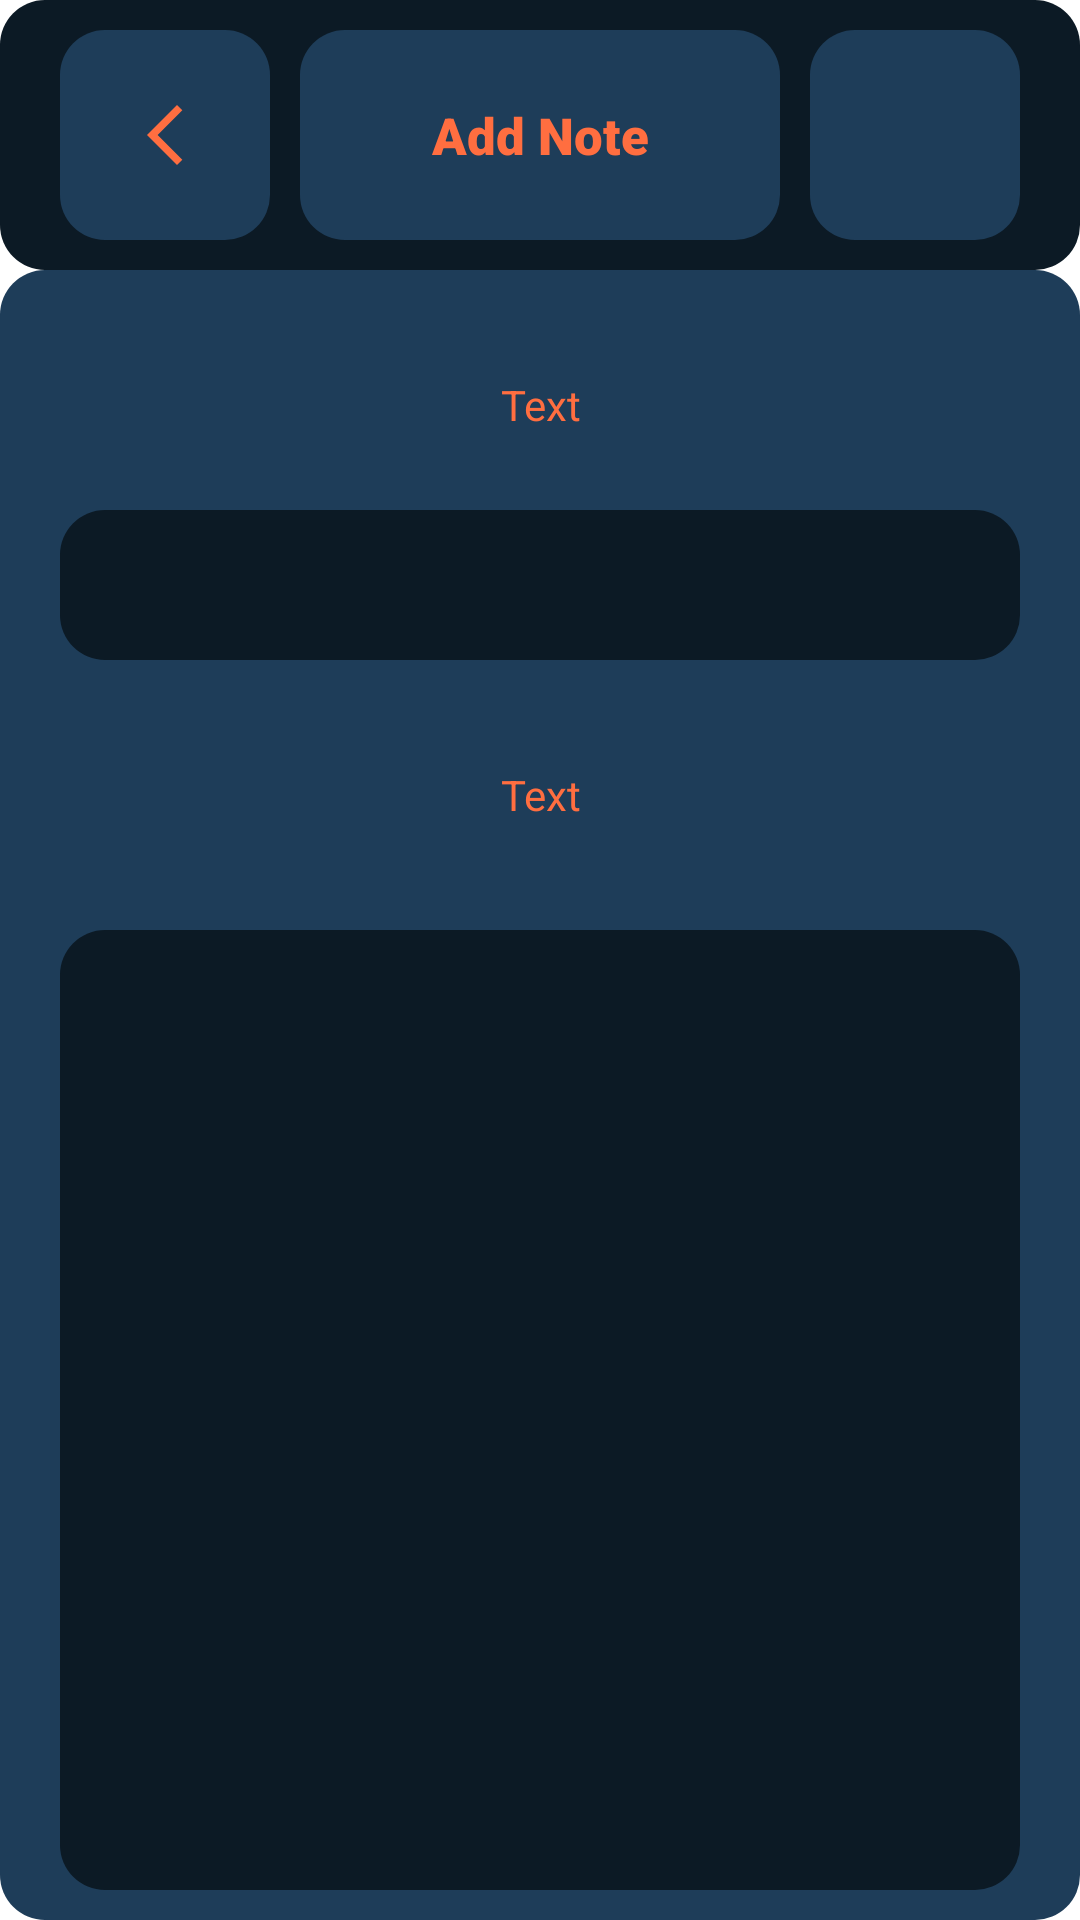

This screen was rendered from an Android layout file. Write that file and the resources it references.
<!-- AndroidManifest.xml: application theme Theme.SingiDingiOffice -->
<!-- res/layout/activity_note_add.xml -->
<?xml version="1.0" encoding="utf-8"?>
<androidx.constraintlayout.widget.ConstraintLayout xmlns:android="http://schemas.android.com/apk/res/android"
    xmlns:app="http://schemas.android.com/apk/res-auto"
    xmlns:tools="http://schemas.android.com/tools"
    android:layout_width="match_parent"
    android:layout_height="match_parent"
    tools:context=".NoteAddActivity">

    <androidx.constraintlayout.widget.ConstraintLayout
        android:id="@+id/headerLayout"
        android:layout_width="match_parent"
        android:layout_height="90dp"
        android:background="@drawable/rounded_dark_navy"
        android:padding="10dp"
        app:layout_constraintEnd_toEndOf="parent"
        app:layout_constraintStart_toStartOf="parent"
        app:layout_constraintTop_toTopOf="parent">

        <ImageButton
            android:id="@+id/noteAddBack"
            android:layout_width="70dp"
            android:layout_height="70dp"
            android:layout_marginStart="10dp"
            android:layout_marginTop="10dp"
            android:layout_marginBottom="10dp"
            android:background="@drawable/rounded_navy"
            android:src="@drawable/ic_back"
            app:layout_constraintBottom_toBottomOf="parent"
            app:layout_constraintStart_toStartOf="parent"
            app:layout_constraintTop_toTopOf="@+id/headerLayout" />

        <TextView
            android:id="@+id/titleLabel"
            android:layout_width="0dp"
            android:layout_height="70dp"
            android:layout_marginStart="10dp"
            android:layout_marginTop="10dp"
            android:layout_marginEnd="10dp"
            android:layout_marginBottom="10dp"
            android:background="@drawable/rounded_navy"
            android:fontFamily="sans-serif-black"
            android:gravity="center"
            android:text="Add Note"
            android:textColor="@color/red_orange"
            android:padding="15dp"
            android:textSize="17dp"
            app:layout_constraintBottom_toBottomOf="parent"
            app:layout_constraintEnd_toStartOf="@+id/noteAddCheck"
            app:layout_constraintStart_toEndOf="@+id/noteAddBack"
            app:layout_constraintTop_toTopOf="@+id/headerLayout" />

        <ImageButton
            android:id="@+id/noteAddCheck"
            android:layout_width="70dp"
            android:layout_height="70dp"
            android:layout_marginTop="10dp"
            android:layout_marginEnd="10dp"
            android:layout_marginBottom="10dp"
            android:background="@drawable/rounded_navy"
            android:src="@drawable/ic_check"
            app:layout_constraintBottom_toBottomOf="parent"
            app:layout_constraintEnd_toEndOf="parent"
            app:layout_constraintTop_toTopOf="@+id/headerLayout" />

    </androidx.constraintlayout.widget.ConstraintLayout>

    <androidx.constraintlayout.widget.ConstraintLayout
        android:id="@+id/NoteAddLayout"
        android:layout_width="0dp"
        android:layout_height="0dp"
        android:background="@drawable/rounded_navy"
        app:layout_constraintBottom_toBottomOf="parent"
        app:layout_constraintEnd_toEndOf="parent"
        app:layout_constraintStart_toStartOf="parent"
        app:layout_constraintTop_toBottomOf="@+id/headerLayout">

        <TextView
            android:id="@+id/noteAddTitleLabel"
            android:layout_width="80dp"
            android:layout_height="50dp"
            android:layout_marginTop="20dp"
            android:gravity="center"
            android:text="Text"
            android:textColor="@color/red_orange"
            app:layout_constraintEnd_toEndOf="parent"
            app:layout_constraintStart_toStartOf="parent"
            app:layout_constraintTop_toTopOf="parent" />

        <TextView
            android:id="@+id/noteAddContentLabel"
            android:layout_width="80dp"
            android:layout_height="50dp"
            android:layout_marginStart="20dp"
            android:layout_marginTop="20dp"
            android:layout_marginEnd="20dp"
            android:gravity="center"
            android:text="Text"
            android:textColor="@color/red_orange"
            app:layout_constraintEnd_toEndOf="parent"
            app:layout_constraintStart_toStartOf="parent"
            app:layout_constraintTop_toBottomOf="@+id/noteAddTitle" />

        <EditText
            android:id="@+id/noteAddTitle"
            android:layout_width="0dp"
            android:layout_height="50dp"
            android:layout_marginStart="20dp"
            android:layout_marginTop="10dp"
            android:layout_marginEnd="20dp"
            android:background="@drawable/rounded_dark_navy"
            android:textColor="@color/almond"
            android:ems="10"
            android:gravity="center"
            android:inputType="textPersonName"
            app:layout_constraintEnd_toEndOf="parent"
            app:layout_constraintStart_toStartOf="parent"
            app:layout_constraintTop_toBottomOf="@+id/noteAddTitleLabel" />











        <EditText
            android:id="@+id/noteAddContent"
            android:layout_width="match_parent"
            android:layout_height="0dp"
            android:layout_marginStart="20dp"
            android:layout_marginTop="20dp"
            android:layout_marginEnd="20dp"
            android:layout_marginBottom="10dp"
            android:background="@drawable/rounded_dark_navy"
            android:textColor="@color/almond"
            android:inputType="textMultiLine"
            android:lines="8"
            android:maxLines="10"
            android:minLines="6"
            android:scrollbars="vertical"
            app:layout_constraintBottom_toBottomOf="parent"
            app:layout_constraintEnd_toEndOf="parent"
            app:layout_constraintStart_toStartOf="parent"
            app:layout_constraintTop_toBottomOf="@+id/noteAddContentLabel" />




    </androidx.constraintlayout.widget.ConstraintLayout>

</androidx.constraintlayout.widget.ConstraintLayout>
<!-- resources referenced by this layout -->
<resources>
  <color name="almond">#f5f0e1</color>
  <color name="red_orange">#ff6e40</color>
  <!-- drawable ic_back (drawable) -->
  <vector android:height="24dp" android:tint="#FF6E40"
      android:viewportHeight="24" android:viewportWidth="24"
      android:width="24dp" xmlns:android="http://schemas.android.com/apk/res/android">
      <path android:fillColor="@android:color/white" android:pathData="M17.77,3.77l-1.77,-1.77l-10,10l10,10l1.77,-1.77l-8.23,-8.23z"/>
  </vector>
  <!-- drawable rounded_dark_navy (drawable) -->
  <?xml version="1.0" encoding="utf-8"?>
  <shape xmlns:android="http://schemas.android.com/apk/res/android"
      android:shape="rectangle"
      android:padding="10dp">
  
      <solid android:color="@color/dark_navy" />
      <corners
          android:bottomRightRadius="15dp"
          android:bottomLeftRadius="15dp"
          android:topLeftRadius="15dp"
          android:topRightRadius="15dp" />
  </shape>
  <!-- drawable rounded_navy (drawable) -->
  <?xml version="1.0" encoding="utf-8"?>
  <shape xmlns:android="http://schemas.android.com/apk/res/android"
      android:shape="rectangle"
      android:padding="10dp">
  
      <solid android:color="@color/navy" />
      <corners
          android:bottomRightRadius="15dp"
          android:bottomLeftRadius="15dp"
          android:topLeftRadius="15dp"
          android:topRightRadius="15dp" />
  </shape>
  <style name="Theme.SingiDingiOffice" parent="Theme.MaterialComponents.DayNight.DarkActionBar">
          <item name="windowActionBar">false</item>
          <item name="windowNoTitle">true</item>
          
          <item name="colorPrimary">@color/purple_500</item>
          <item name="colorPrimaryVariant">@color/purple_700</item>
          <item name="colorOnPrimary">@color/white</item>
          
          <item name="colorSecondary">@color/teal_200</item>
          <item name="colorSecondaryVariant">@color/teal_700</item>
          <item name="colorOnSecondary">@color/black</item>
          
          <item name="android:statusBarColor" tools:targetApi="l">?attr/colorPrimaryVariant</item>
          
      </style>
  <color name="dark_navy">#0c1a25</color>
  <color name="navy">#1e3d59</color>
  <color name="purple_500">#FF6200EE</color>
  <color name="purple_700">#FF3700B3</color>
  <color name="white">#FFFFFFFF</color>
  <color name="teal_200">#FF03DAC5</color>
  <color name="teal_700">#FF018786</color>
  <color name="black">#FF000000</color>
</resources>
